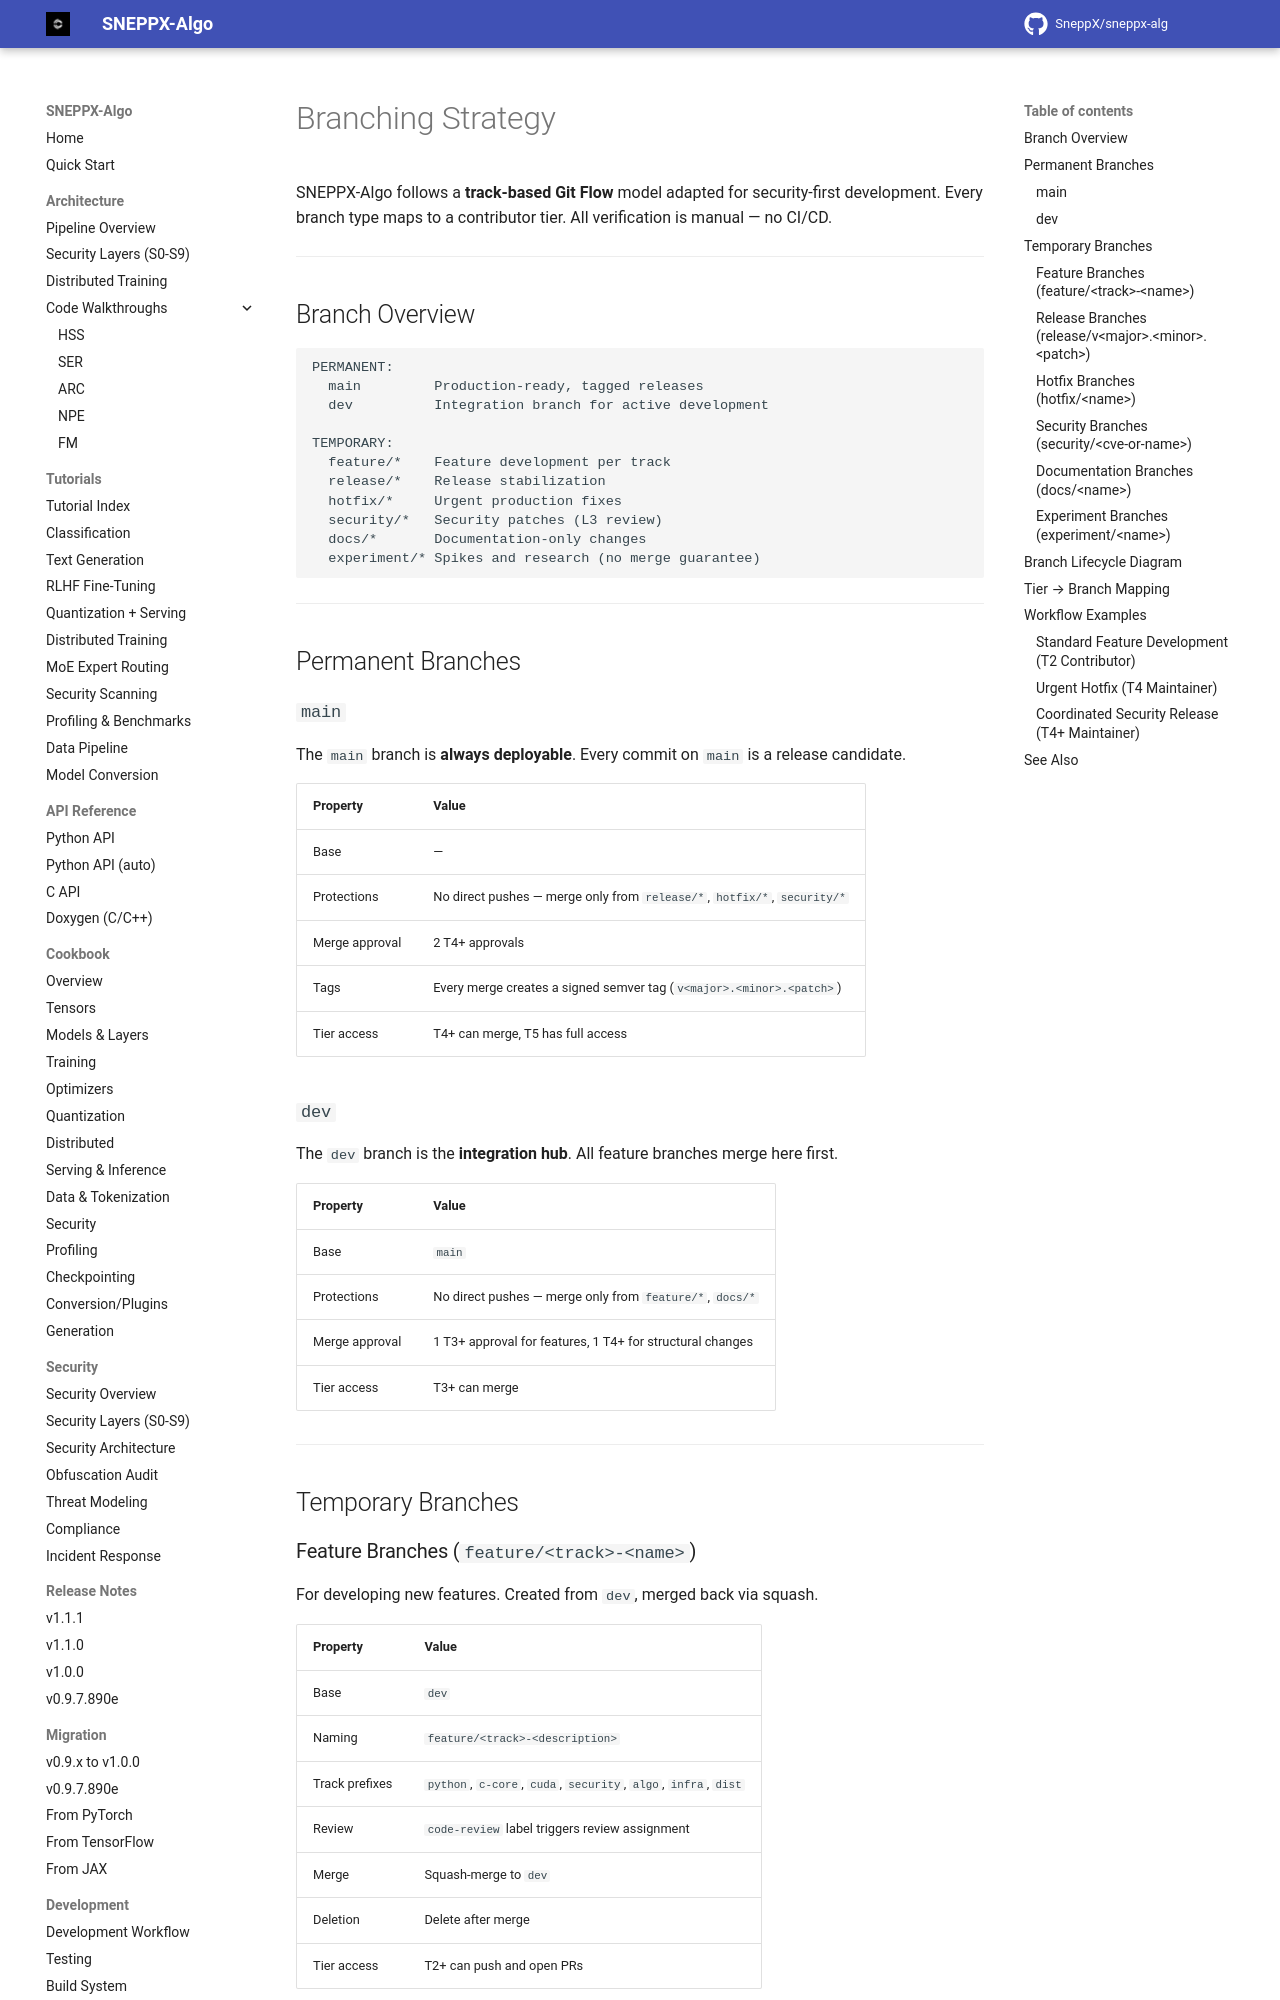

repository: SneppX/sneppx-alg · page: 1.2.0/BRANCHING_STRATEGY/index.html · generator: mkdocs

---
description: "The track-based Git Flow branching model SneppX-ALG uses, how branch types map to contributor tiers, and which checks run on each branch."
---

# Branching Strategy

SneppX-ALG follows a **track-based Git Flow** model adapted for security-first development. Every branch type maps to a contributor tier. Pushes and pull requests are checked by the CI workflow in `.github/workflows/ci.yml`.

---

## Branch Overview

```
PERMANENT:
  main         Production-ready, tagged releases
  dev          Integration branch for active development

TEMPORARY:
  feature/*    Feature development per track
  release/*    Release stabilization
  hotfix/*     Urgent production fixes
  security/*   Security patches (L3 review)
  docs/*       Documentation-only changes
  experiment/* Spikes and research (no merge guarantee)
```

---

## Permanent Branches

### `main`

The `main` branch is **always deployable**. Every commit on `main` is a release candidate.

| Property | Value |
|----------|-------|
| Base | — |
| Protections | No direct pushes — merge only from `release/*`, `hotfix/*`, `security/*` |
| Merge approval | 2 T4+ approvals |
| Tags | Every merge creates a signed semver tag (`v<major>.<minor>.<patch>`) |
| Tier access | T4+ can merge, T5 has full access |

### `dev`

The `dev` branch is the **integration hub**. All feature branches merge here first.

| Property | Value |
|----------|-------|
| Base | `main` |
| Protections | No direct pushes — merge only from `feature/*`, `docs/*` |
| Merge approval | 1 T3+ approval for features, 1 T4+ for structural changes |
| Tier access | T3+ can merge |

---

## Temporary Branches
